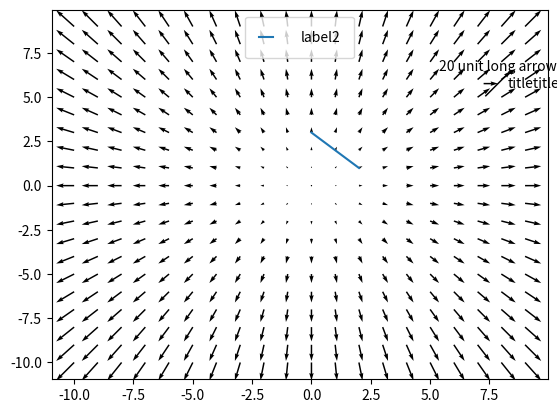

Source code (Python):
from matplotlib.patches import Patch
import matplotlib.pyplot as plt
import numpy as np

fig, ax = plt.subplots()

X = np.arange(-10, 10, 1)
Y = np.arange(-10, 10, 1)
U, V = np.meshgrid(X, Y)

q = ax.quiver(X, Y, U, V)

line, = ax.plot([3,2,1], label="label2")

qk = ax.quiverkey(q, 0.9, 0.8, U=8, label='titletitletitle', labelpos='E')

legend_elements = [
    Patch(label="title", facecolor="red"),
    qk,
    Patch(label="test3", facecolor="blue")
]

Patch(facecolor="red", edgecolor="black", label="First Element")

# ax.legend(handles=legend_elements, labels=["a", "b", "c"], loc='upper center', ncol=1)
# ax.legend(handles=legend_elements, loc='upper center', ncol=1)
# ax.legend(handles=legend_elements, loc='upper left', ncol=3)

qk2 = ax.quiverkey(q, 0.9, 0.8, U=20, label='20 unit long arrow', angle=45.0)
ax.legend(handles=[qk2, line],  loc='upper center', ncol=2, handlelength=1, borderpad=1, handletextpad=2)

# qk2 = ax.quiverkey(q, 0.9, 0.8, U=50, label='50 unit long arrow', labelpos='W')
# ax.legend(handles=[qk2, line], loc='upper center',  handlelength=8)

plt.show()
